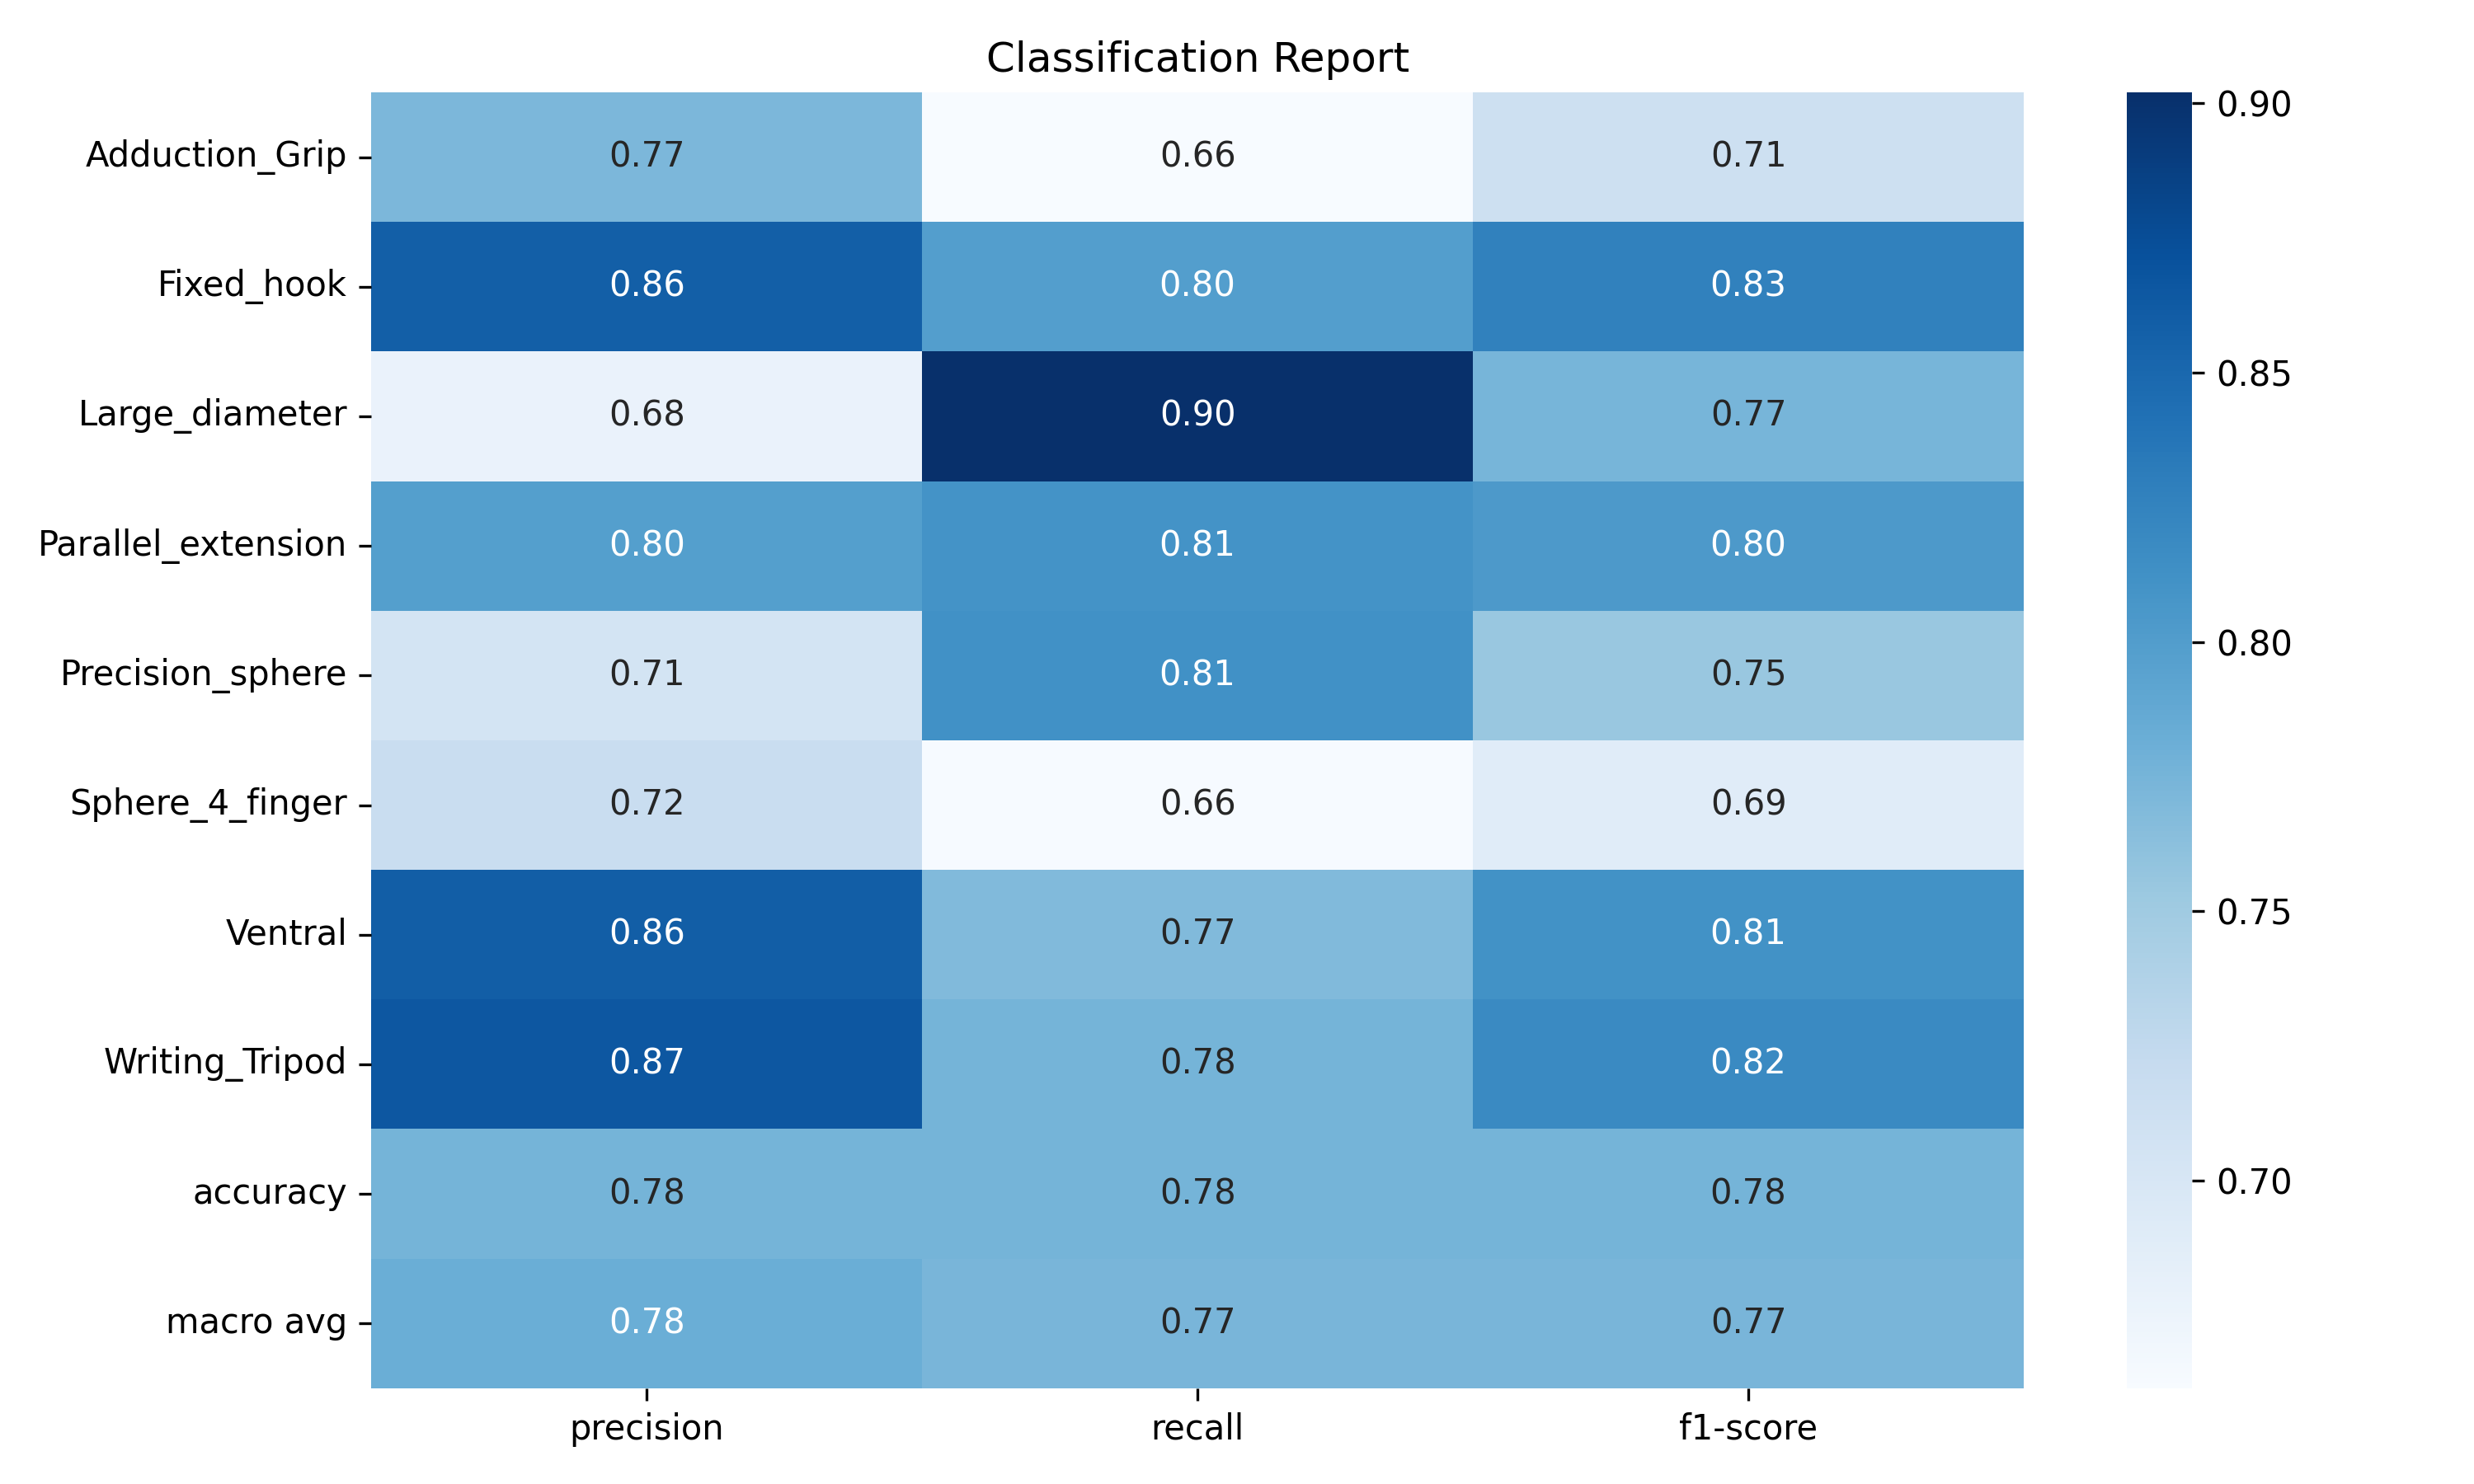

Source data for this figure (header and first rows):
, precision, recall, f1-score, support
Adduction_Grip, 0.7716, 0.6614, 0.7123, 189.0
Fixed_hook, 0.858, 0.7989, 0.8274, 174.0
Large_diameter, 0.6783, 0.9021, 0.7743, 194.0
Parallel_extension, 0.798, 0.8103, 0.8041, 195.0
Precision_sphere, 0.7053, 0.8121, 0.7549, 165.0
Sphere_4_finger, 0.7179, 0.6627, 0.6892, 169.0
Ventral, 0.8596, 0.7688, 0.8117, 199.0
Writing_Tripod, 0.8659, 0.776, 0.8184, 183.0
accuracy, 0.7752, 0.7752, 0.7752, 0.7752
macro avg, 0.7818, 0.774, 0.774, 1468
weighted avg, 0.7831, 0.7752, 0.7752, 1468
